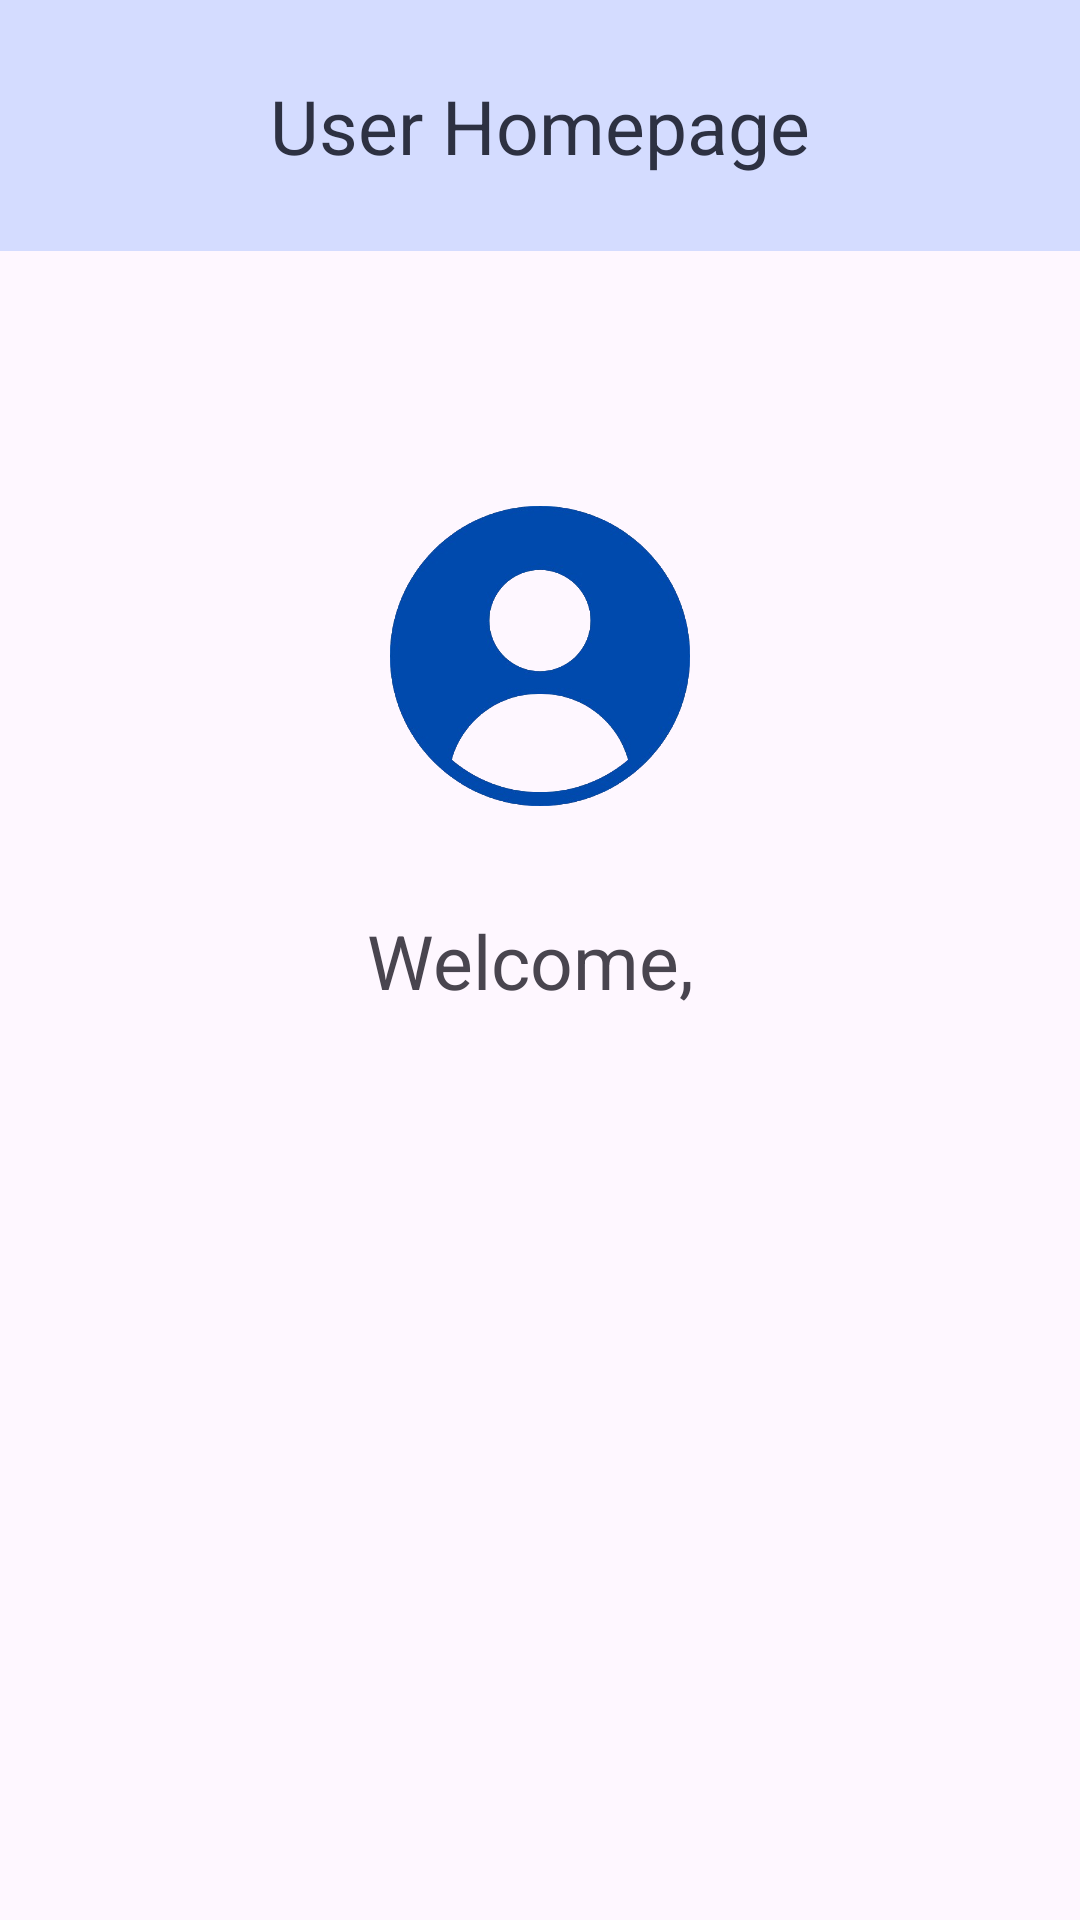

Reconstruct the res/layout file that produces this screen, plus the resources it refers to.
<!-- AndroidManifest.xml: application theme Theme.Rocketlaunch -->
<!-- res/layout/user_homepage.xml -->
<?xml version="1.0" encoding="utf-8"?>
<androidx.constraintlayout.widget.ConstraintLayout xmlns:android="http://schemas.android.com/apk/res/android"
    xmlns:app="http://schemas.android.com/apk/res-auto"
    xmlns:tools="http://schemas.android.com/tools"
    android:layout_width="match_parent"
    android:layout_height="match_parent">

    
    <TextView
        android:id="@+id/user_homepage_header"
        style="@style/ActivityHeaderStyle"
        android:text="User Homepage"
        app:layout_constraintEnd_toEndOf="parent"
        app:layout_constraintStart_toStartOf="parent"
        app:layout_constraintTop_toTopOf="parent" />

    
    <ImageView
        android:id="@+id/profile_picture_homepage"
        android:layout_width="100dp"
        android:layout_height="100dp"
        android:layout_marginTop="50dp"
        android:contentDescription="User Profile Picture"
        android:src="@drawable/default_image"
        app:layout_constraintBottom_toTopOf="@+id/welcome_user"
        app:layout_constraintEnd_toEndOf="parent"
        app:layout_constraintStart_toStartOf="parent"
        app:layout_constraintTop_toBottomOf="@id/user_homepage_header" />

    
    <ImageView
        android:id="@+id/default_profile_picture_homepage"
        android:layout_width="100dp"
        android:layout_height="100dp"
        android:layout_marginTop="50dp"
        android:contentDescription="User Profile Picture"
        android:src="@drawable/default_image"
        app:layout_constraintBottom_toTopOf="@+id/welcome_user"
        app:layout_constraintEnd_toEndOf="parent"
        app:layout_constraintStart_toStartOf="parent"
        app:layout_constraintTop_toBottomOf="@id/user_homepage_header" />

    <TextView
        android:id="@+id/welcome_user"
        android:layout_width="wrap_content"
        android:layout_height="wrap_content"
        android:paddingHorizontal="15dp"
        android:text="Welcome, "
        android:textSize="25dp"
        app:layout_constraintBottom_toBottomOf="parent"
        app:layout_constraintEnd_toEndOf="parent"
        app:layout_constraintStart_toStartOf="parent"
        app:layout_constraintTop_toTopOf="parent" />
</androidx.constraintlayout.widget.ConstraintLayout>
<!-- resources referenced by this layout -->
<resources>
  <!-- drawable default_image: png bitmap (drawable, 78889 bytes) -->
  <style name="ActivityHeaderStyle">
  
          <item name="android:textAlignment">center</item>
          <item name="android:textSize">25sp</item>
          <item name="android:textColor">@color/gunmetal</item>
  
          <item name="android:paddingTop">25sp</item>
          <item name="android:paddingBottom">25sp</item>
          <item name="android:background">@color/periwinkle</item>
          <item name="android:layout_width">match_parent</item>
          <item name="android:layout_height">wrap_content</item>
          <item name="android:gravity">center</item></style>
  <style name="Theme.Rocketlaunch" parent="Base.Theme.Rocketlaunch" />
  <color name="gunmetal">#2D3142</color>
  <color name="periwinkle">#D4DCFF</color>
  <style name="Base.Theme.Rocketlaunch" parent="Theme.Material3.DayNight.NoActionBar">
          
          
      </style>
</resources>
